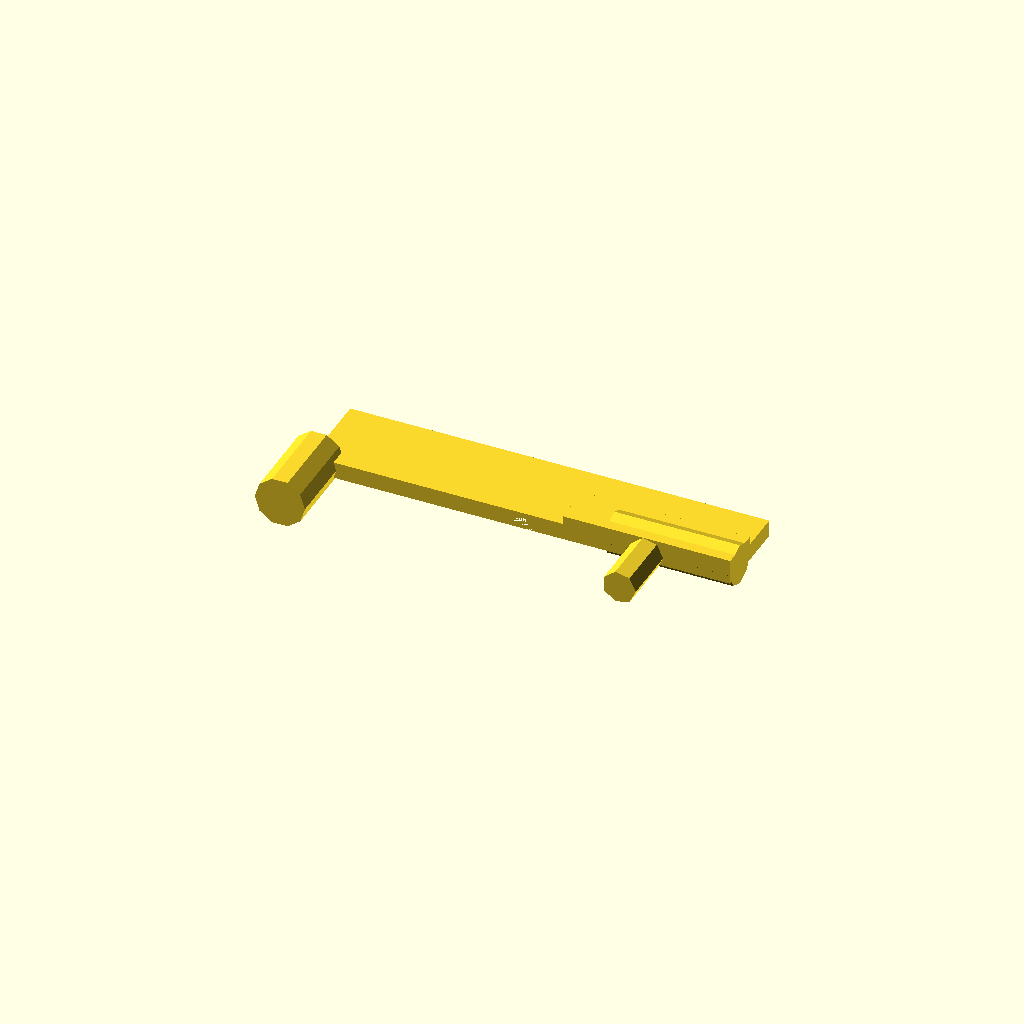
Cell 1 — every parameter at its default value.
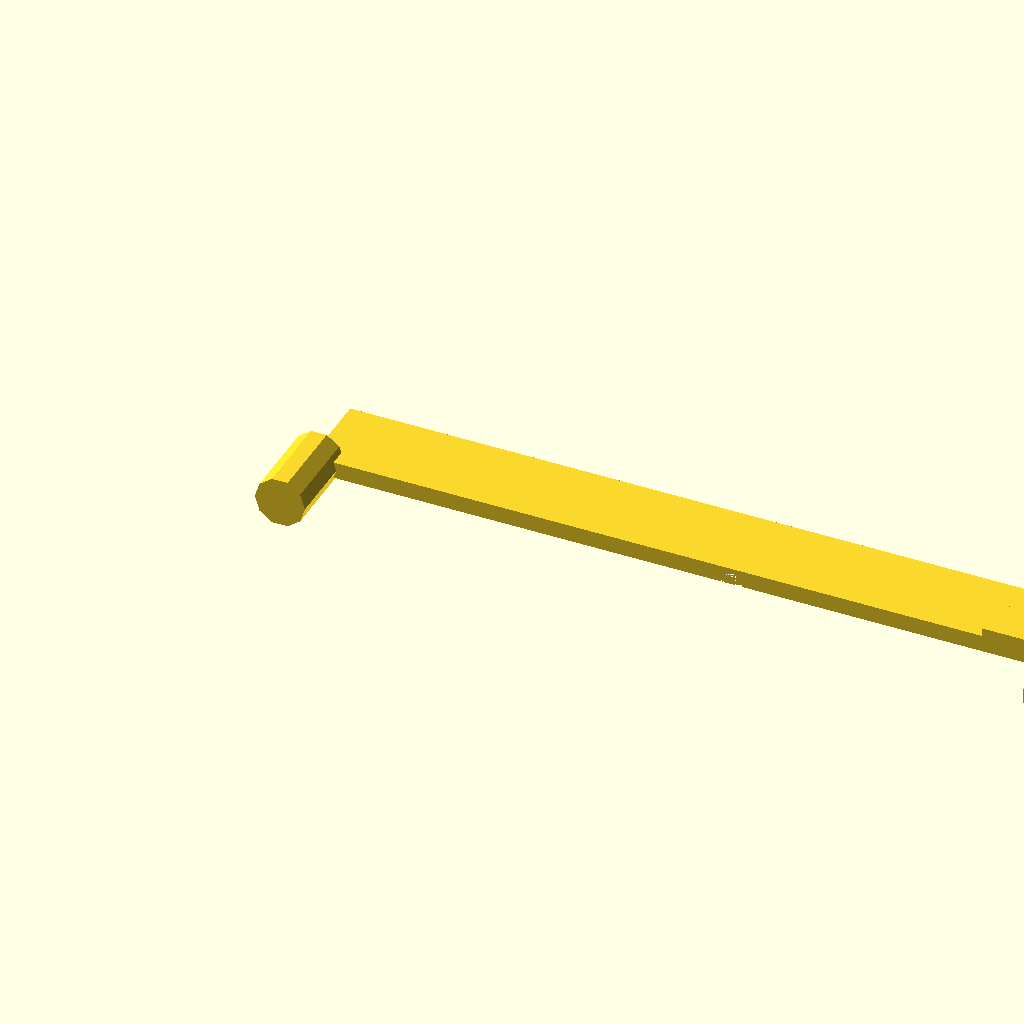
Cell 2 — clip_length set to 100, the other parameters unchanged.
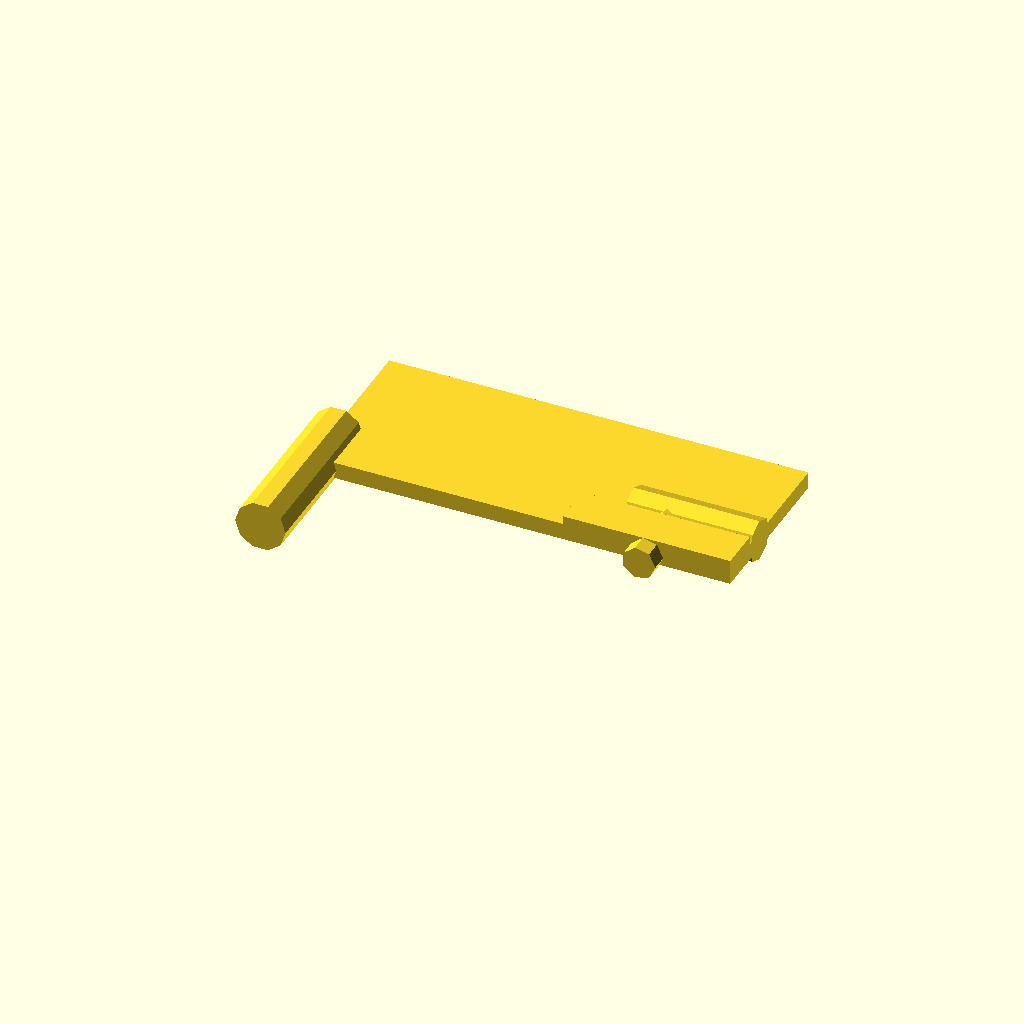
Cell 3: the same model with clip_width = 20.
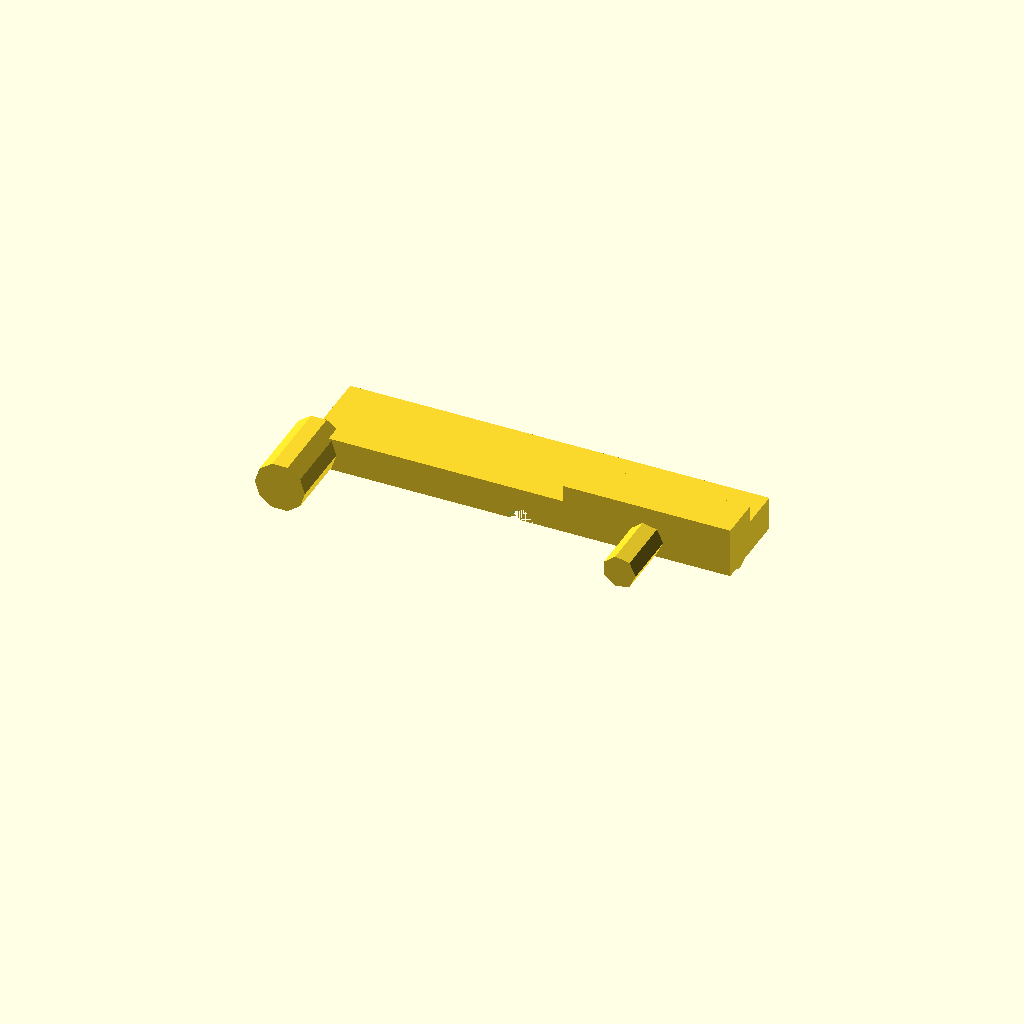
Cell 4 — clip_thickness set to 4, the other parameters unchanged.
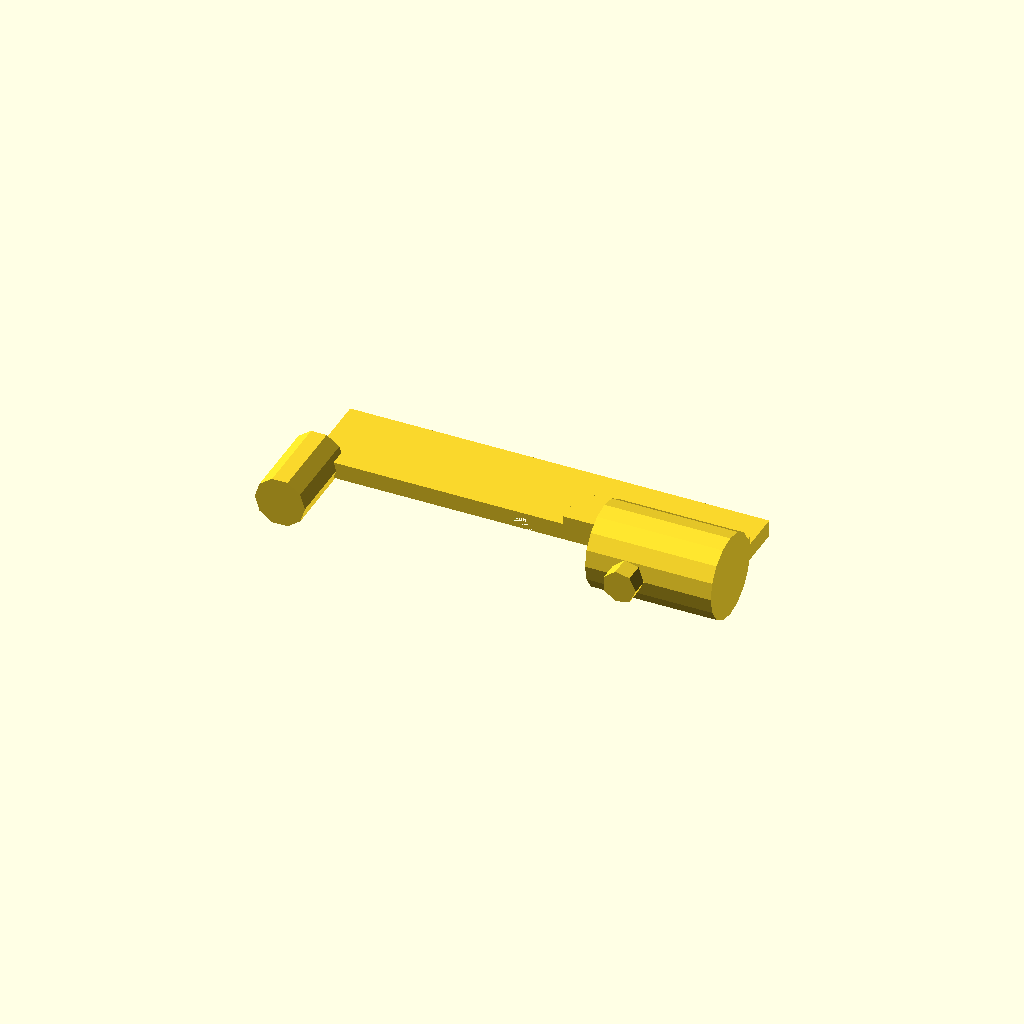
Cell 5 — hook_height set to 10, the other parameters unchanged.
One fixed orthographic camera (rotation 55°, 0°, 25°; colour scheme Cornfield) for every cell.
OpenSCAD source file results/nopscadlib/ablations/no_json_ir/scad/swiss_clip__UKPFS1008_10.scad:
// Parameters
clip_length = 50;
clip_width = 10;
clip_thickness = 2;
hook_length = 15;
hook_height = 5;
hinge_radius = 3;
arm_length = 20;
arm_width = 5;
spigot_diameter = 4;
spigot_length = 10;
mounting_hole_diameter = 3;
mounting_hole_depth = 5;

// Clip Body
module clip_body() {
    translate([0, 0, clip_thickness/2])
    cube([clip_length, clip_width, clip_thickness]);
}

// Hook Section
module hook_section() {
    translate([clip_length - hook_length, clip_width/2 - hook_height/2, clip_thickness])
    rotate([0, 90, 0])
    cylinder(h = hook_length, r = hook_height/2);
}

// Hinge Bend
module hinge_bend() {
    translate([0, clip_width/2 - hinge_radius, clip_thickness])
    rotate([90, 0, 0])
    cylinder(h = clip_width, r = hinge_radius);
}

// Arms
module arms() {
    translate([0, 0, clip_thickness])
    cube([arm_length, arm_width, clip_thickness]);
}

// Spigot
module spigot() {
    translate([clip_length - spigot_length, clip_width/2 - spigot_diameter/2, clip_thickness])
    rotate([90, 0, 0])
    cylinder(h = spigot_length, r = spigot_diameter/2);
}

// Mounting Hole Feature
module mounting_hole_feature() {
    translate([clip_length/2, clip_width/2, clip_thickness/2])
    rotate([90, 0, 0])
    cylinder(h = mounting_hole_depth, r = mounting_hole_diameter/2);
}

// Swiss Clip
module swiss_clip() {
    clip_body();
    hook_section();
    hinge_bend();
    translate([clip_length - arm_length, 0, 0]) arms();
    spigot();
}

// Swiss Clip with Hole
module swiss_clip_hole() {
    difference() {
        swiss_clip();
        mounting_hole_feature();
    }
}

// Render the Swiss Clip with Hole
swiss_clip_hole();
Customizer parameters (derived from the source; name, type, default, range or options):
clip_length: number, default 50
clip_width: number, default 10
clip_thickness: number, default 2
hook_length: number, default 15
hook_height: number, default 5
hinge_radius: number, default 3
arm_length: number, default 20
arm_width: number, default 5
spigot_diameter: number, default 4
spigot_length: number, default 10
mounting_hole_diameter: number, default 3
mounting_hole_depth: number, default 5
